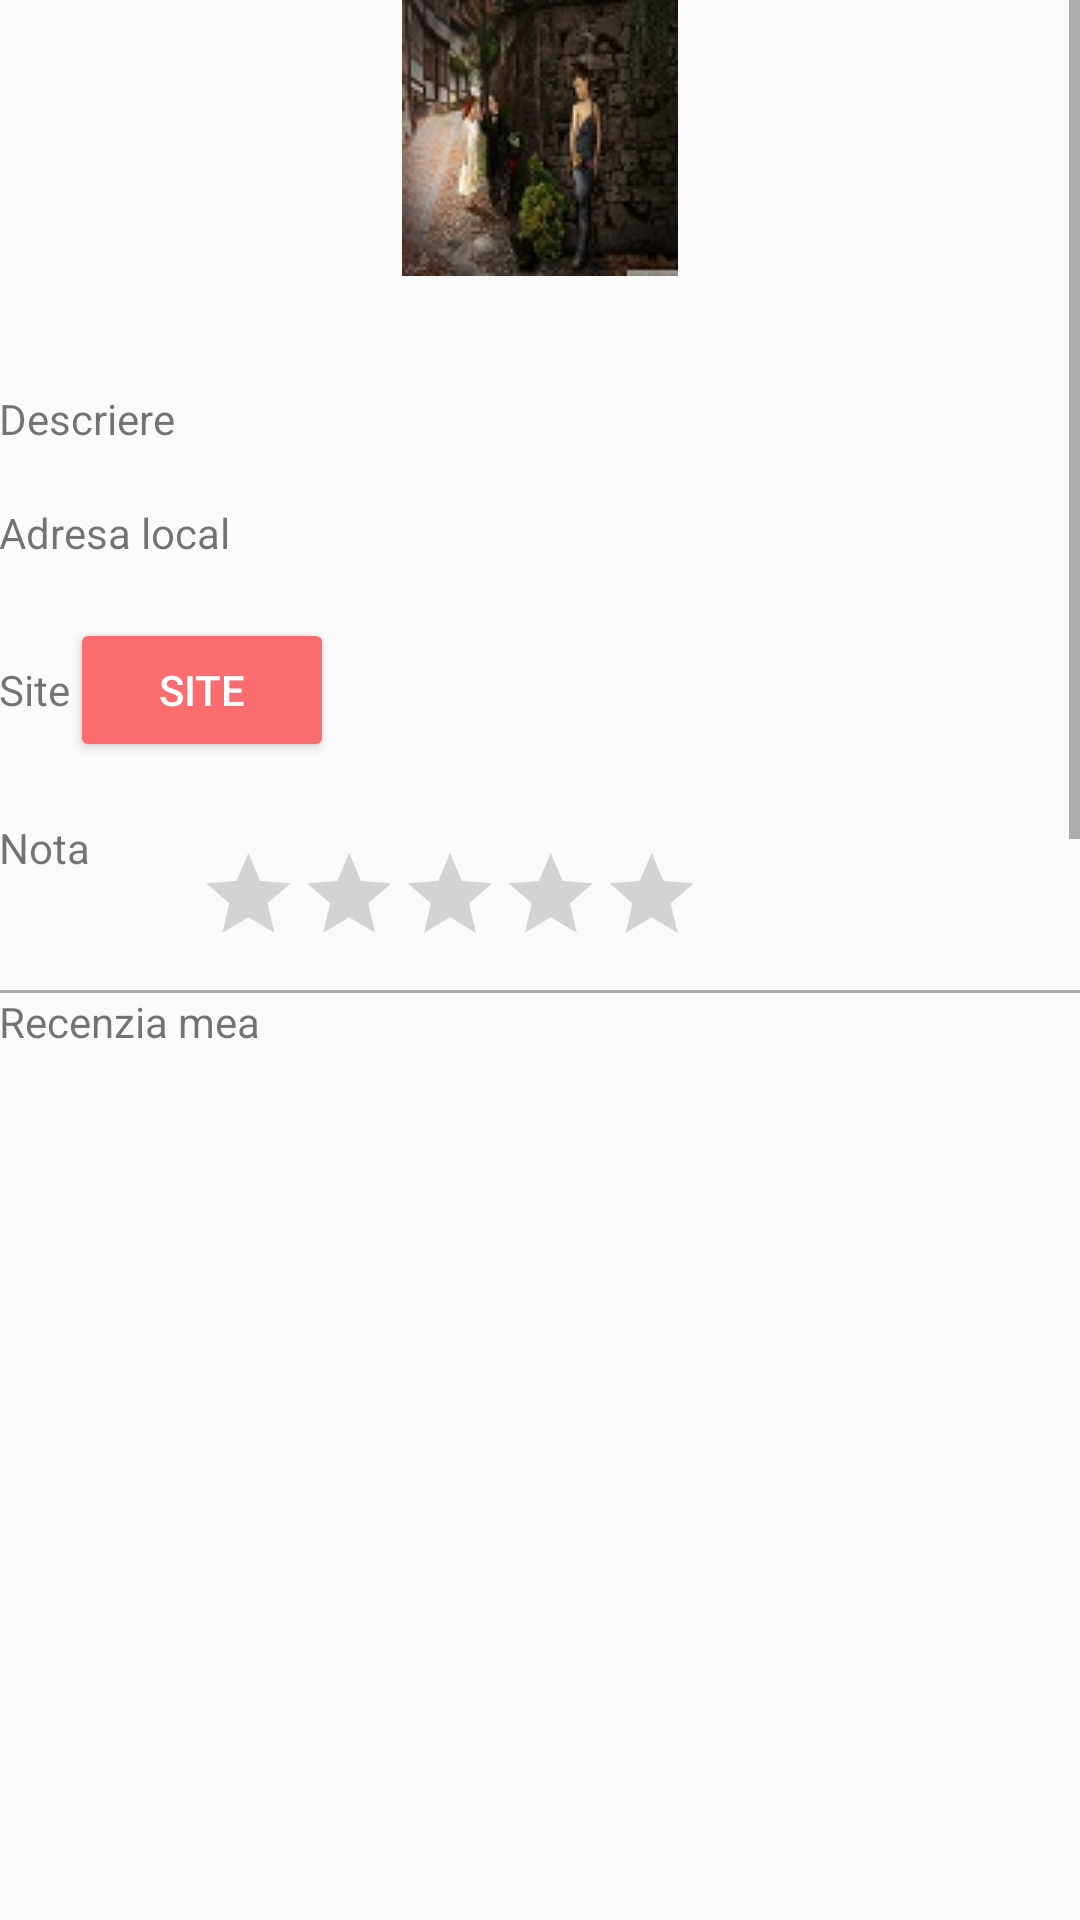

Layout XML and referenced resources for this Android screen:
<!-- AndroidManifest.xml: application theme AppTheme -->
<!-- res/layout/activity_local_details.xml -->
<?xml version="1.0" encoding="utf-8"?>
<LinearLayout xmlns:android="http://schemas.android.com/apk/res/android"
    xmlns:app="http://schemas.android.com/apk/res-auto"
    xmlns:tools="http://schemas.android.com/tools"
    android:id="@+id/activity_local_details"
    android:layout_width="match_parent"
    android:layout_height="match_parent"
    android:paddingBottom="@dimen/activity_vertical_margin"
    android:paddingLeft="@dimen/activity_horizontal_margin"
    android:paddingRight="@dimen/activity_horizontal_margin"
    android:paddingTop="@dimen/activity_vertical_margin"
    tools:context="com.example.madalina.proiect.LocalDetails"
    android:orientation="vertical">


    <ScrollView
        android:layout_width="match_parent"
        android:layout_height="370dp">
        <LinearLayout
            android:layout_width="match_parent"
            android:layout_height="wrap_content"
            android:orientation="vertical">

            <ImageView
                android:layout_width="match_parent"
                android:layout_height="wrap_content"
                android:id="@+id/imgLocalDetails"
                app:srcCompat="@drawable/apoza" />

            <TextView
                android:layout_width="wrap_content"
                android:layout_height="wrap_content"
                android:id="@+id/tvNameM"/>

            <TextView
                android:layout_width="wrap_content"
                android:layout_height="wrap_content"
                android:id="@+id/tvCategoryM"
                />

            <TextView
                android:layout_width="wrap_content"
                android:layout_height="wrap_content"
                android:id="@+id/tvDescription2"
                android:text="@string/tvDescription"/>

            <TextView
                android:layout_width="wrap_content"
                android:layout_height="wrap_content"
                android:id="@+id/tvDescriptionM"/>

            <TextView
                android:layout_width="wrap_content"
                android:layout_height="wrap_content"
                android:id="@+id/tvAddress2"
                android:text="@string/tvAddress"
                />

            <TextView
                android:layout_width="wrap_content"
                android:layout_height="wrap_content"
                android:id="@+id/tvAddressM"/>
            <LinearLayout
                android:layout_width="match_parent"
                android:layout_height="wrap_content"
                android:orientation="horizontal">

            <TextView
                android:layout_width="wrap_content"
                android:layout_height="wrap_content"
                android:id="@+id/tvSite2"
                android:text="@string/tvSite"/>

                <Button
                    android:layout_width="wrap_content"
                    android:layout_height="wrap_content"
                    android:id="@+id/btnSite"
                    android:text="Site"
                    style="@style/Widget.AppCompat.Button.Colored" />


            </LinearLayout>

            <TextView
                android:layout_width="wrap_content"
                android:layout_height="wrap_content"
                android:id="@+id/tvSiteM"/>

            <LinearLayout
                android:layout_width="match_parent"
                android:layout_height="wrap_content"
                android:orientation="horizontal">

            <TextView
                android:layout_width="wrap_content"
                android:layout_height="wrap_content"
                android:id="@+id/tvRecenzii"
                android:text="@string/tvRecenzii"/>

                <RatingBar
                    android:layout_width="wrap_content"
                    android:layout_height="wrap_content"
                    android:id="@+id/rbRatingM"
                    android:numStars="5"
                    android:scaleX="0.7"
                    android:scaleY="0.7"
                    android:isIndicator="true"/>
            </LinearLayout>

            <View
                android:layout_width="match_parent"
                android:layout_height="1dp"
                android:background="@android:color/darker_gray"/>

            <LinearLayout
                android:layout_width="match_parent"
                android:layout_height="wrap_content"
                android:orientation="vertical">

                <TextView
                    android:layout_width="wrap_content"
                    android:layout_height="wrap_content"
                    android:id="@+id/tvMyReview"
                    android:text="@string/tvMyReview"/>

                <EditText
                    android:layout_width="match_parent"
                    android:layout_height="wrap_content"
                    android:id="@+id/ptDescription"
                    android:minLines="2"
                    android:scrollbars="vertical"/>

                <LinearLayout
                    android:layout_width="wrap_content"
                    android:layout_height="wrap_content"
                    android:orientation="horizontal">


                    <RatingBar
                        android:layout_width="wrap_content"
                        android:layout_height="wrap_content"
                        android:numStars="5"
                        android:max="5"
                        android:scaleX="0.5"
                        android:scaleY="0.5"
                        android:layout_marginLeft="0dp"
                        android:padding="0dp"
                        android:id="@+id/rbRatingUserCurent"
                        android:stepSize="0.5"/>

                    <Button
                        android:layout_width="wrap_content"
                        android:layout_height="wrap_content"
                        android:id="@+id/btnAddRec"
                        android:text="@string/btnAddRec"/>

                </LinearLayout>
            </LinearLayout>
            <View
                android:layout_width="match_parent"
                android:layout_height="1dp"
                android:background="@android:color/darker_gray"/>

            <TextView
                android:layout_width="wrap_content"
                android:layout_height="wrap_content"
                android:id="@+id/tvRec"
                android:text="@string/tvRecenz"/>



        </LinearLayout>
    </ScrollView>

        <ListView
            android:layout_height="wrap_content"
            android:layout_width="match_parent"
            android:orientation="vertical"
            android:id="@+id/lvReview">
        </ListView>

</LinearLayout>
<!-- resources referenced by this layout -->
<resources>
  <!-- drawable apoza: jpg bitmap (drawable, 6214 bytes) -->
  <string name="btnAddRec">Adauga</string>
  <string name="tvAddress">Adresa local</string>
  <string name="tvDescription">Descriere</string>
  <string name="tvMyReview">Recenzia mea</string>
  <string name="tvRecenz">Recenzii</string>
  <string name="tvRecenzii">Nota</string>
  <string name="tvSite">Site</string>
  <style name="AppTheme" parent="Theme.AppCompat.Light.DarkActionBar">
          
          <item name="colorPrimary">@color/colorPrimary</item>
          <item name="colorPrimaryDark">@color/colorPrimaryDark</item>
          <item name="colorAccent">@color/colorAccent</item>
      </style>
  <color name="colorPrimary">#fc6c6e</color>
  <color name="colorPrimaryDark">#404040</color>
  <color name="colorAccent">#fc6c6e</color>
</resources>
